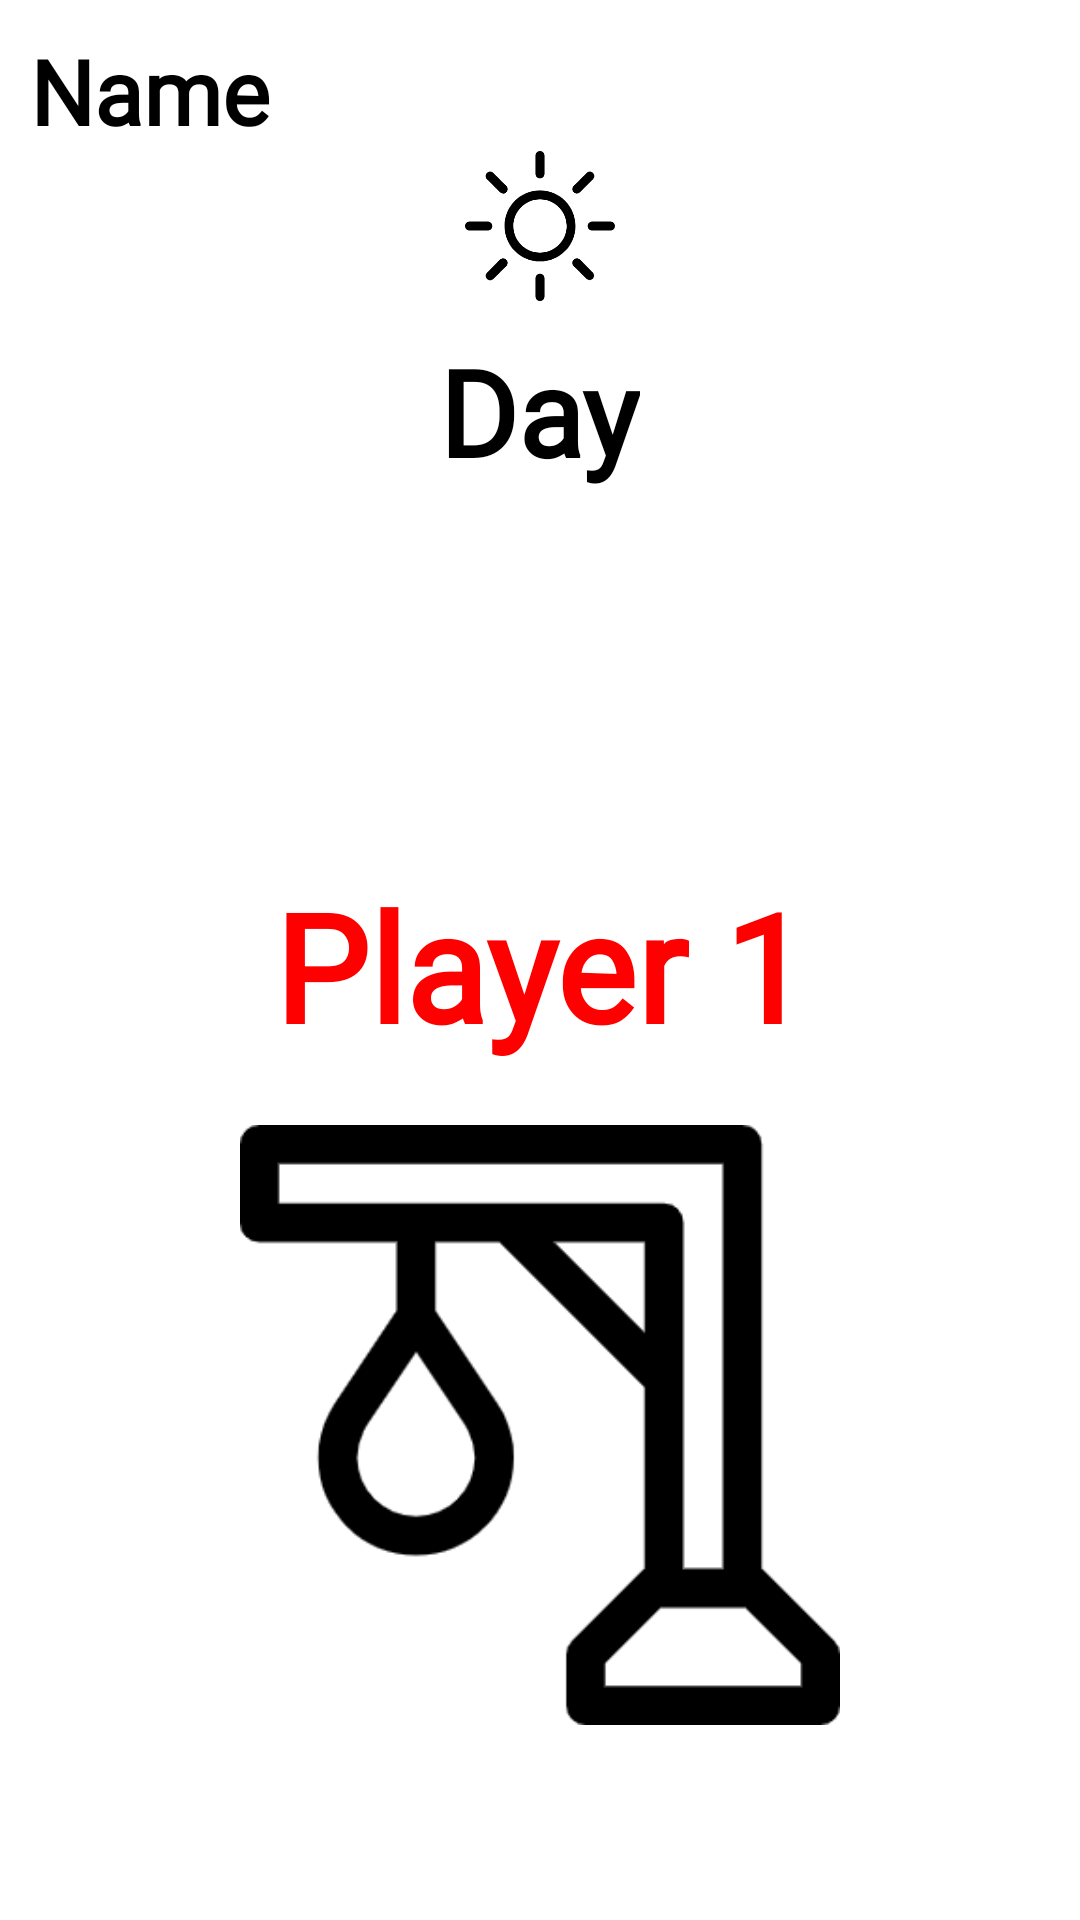

This screen was rendered from an Android layout file. Write that file and the resources it references.
<!-- AndroidManifest.xml: application theme Theme.WerewolfManageMent -->
<!-- res/layout/fragment_hang.xml -->
<?xml version="1.0" encoding="utf-8"?>
<LinearLayout xmlns:android="http://schemas.android.com/apk/res/android"
    xmlns:app="http://schemas.android.com/apk/res-auto"
    xmlns:tools="http://schemas.android.com/tools"
    android:layout_width="match_parent"
    android:layout_height="match_parent"
    android:background="@color/white"
    android:orientation="vertical"
    android:padding="10dp"
    tools:context=".HangFragment"
    android:id="@+id/layoutClick">


    <TextView
        android:id="@+id/nameRoomDayTxt"
        android:layout_width="match_parent"
        android:layout_height="wrap_content"
        android:layout_gravity="center_vertical"
        android:fontFamily="@font/bigelow_rules"
        android:text="Name"
        android:textColor="@color/black"
        android:textSize="30sp"
        android:textStyle="bold" />

    <ImageView
        android:layout_width="50dp"
        android:layout_height="50dp"
        android:layout_gravity="center"
        android:src="@drawable/day_icon" />


    <TextView
        android:id="@+id/dayTxt"
        android:layout_width="wrap_content"
        android:layout_height="wrap_content"
        android:layout_gravity="center"
        android:fontFamily="@font/bigelow_rules"
        android:padding="10dp"
        android:text="Day"
        android:textColor="@color/black"
        android:textSize="40sp"
        android:textStyle="bold" />

    <LinearLayout
        android:layout_width="match_parent"
        android:layout_height="match_parent"
        android:orientation="vertical"
        android:gravity="center">

        <TextView
            android:layout_width="match_parent"
            android:layout_height="wrap_content"
            android:layout_marginTop="60dp"
            android:fontFamily="@font/bigelow_rules"
            android:gravity="center"
            android:text="Player 1"
            android:textColor="@color/red"
            android:textSize="50sp"
            android:textStyle="bold"
            android:id="@+id/hangedPlayerTxt"/>

        <ImageView
            android:layout_width="200dp"
            android:layout_height="200dp"
            android:layout_gravity="center"
            android:layout_marginTop="20dp"
            android:src="@drawable/hang_icon"
            app:tint="@color/black"/>

    </LinearLayout>


</LinearLayout>
<!-- resources referenced by this layout -->
<resources>
  <color name="black">#FF000000</color>
  <color name="red">#FF0000</color>
  <color name="white">#FFFFFFFF</color>
  <!-- drawable day_icon: png bitmap (drawable, 12981 bytes) -->
  <!-- drawable hang_icon: png bitmap (drawable, 7921 bytes) -->
  <style name="Theme.WerewolfManageMent" parent="Base.Theme.WerewolfManageMent" />
  <style name="Base.Theme.WerewolfManageMent" parent="Theme.Material3.DayNight.NoActionBar">
          <item name="colorPrimary">@color/my_primary</item>
          <item name="colorPrimaryVariant">@color/my_primary</item>
          <item name="colorOnPrimary">@color/white</item>
  
          <item name="colorSecondary">@color/my_secondary</item>
          <item name="colorSecondaryVariant">@color/my_secondary</item>
          <item name="colorOnSecondary">@color/black</item>
  
          <item name="android:statusBarColor">?attr/colorPrimaryVariant</item>
  
          <item name="android:windowBackground">@color/off_white</item>
      </style>
  <color name="my_primary">#8F8F8F</color>
  <color name="my_secondary">#CDCDCD</color>
  <color name="off_white">#FAFAFA</color>
</resources>
